Labelled photos from "documents", an image-classification folder in jauniusc/cvmatch. The possible labels are: email, form, letter, resume.

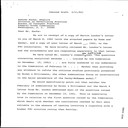
Label: letter

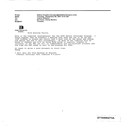
Label: email

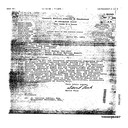
Label: letter

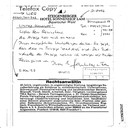
Label: form

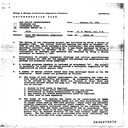
Label: form

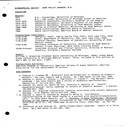
Label: resume
